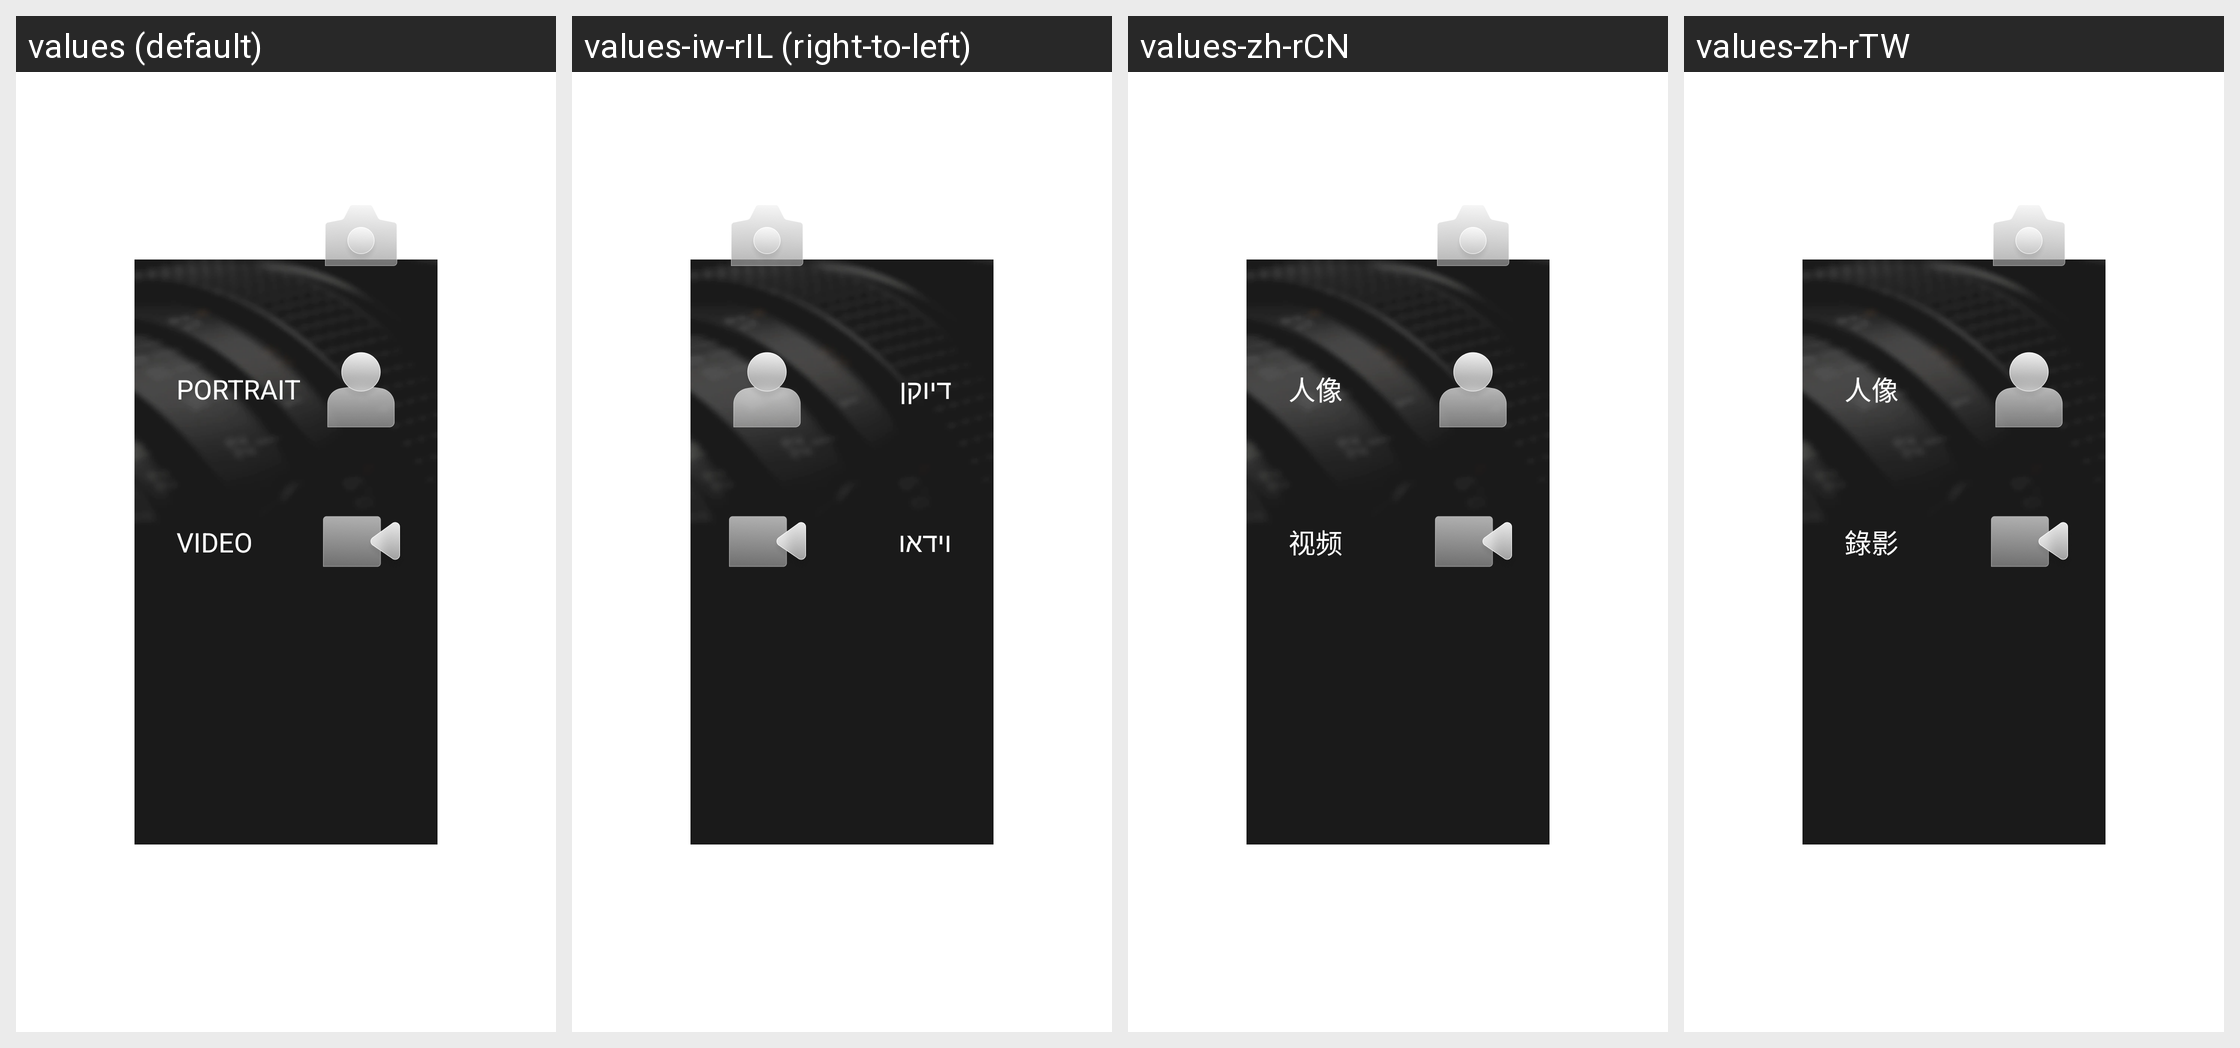

For this localized Android screen grid, give each drawn string resource with its value in every locale shown.
Android screen res/layout/camera_card_layout.xml rendered under 4 locales, left to right: values (default), values-iw-rIL (right-to-left), values-zh-rCN, values-zh-rTW. Device: Nexus 5 (rendered at 1080×1920; each locale shown at half size, 540×960, under a caption strip naming it); theme Theme.MaterialComponents.DayNight.NoActionBar.
Other locales in the repository, not shown: values-af, values-ca-rES, values-cs, values-da, values-da-rDK, values-de, values-de-rCH, values-en-rAU, values-en-rGB, values-en-rIN, values-en-rNZ, values-en-rZA, values-es, values-es-rAG, values-es-rCO, values-es-rMX, values-es-rUS, values-et-rEE, values-eu-rES, values-fi-rFI, values-fr, values-fr-rCH, values-ga-rIE, values-gl-rES, values-hr-rHR, values-hu, values-in, values-it, values-it-rCH, values-ja, values-kea-rCV, values-kk-rCN, values-ko, values-lb-rLU, values-lt-rLT, values-lv-rLV, values-ms-rMY, values-mt-rMT, values-my-rZG, values-nb, values-nl, values-pl, values-pt, values-pt-rBR, values-pt-rPT, values-ro, values-sk-rSK, values-sl-rSI, values-sr-rRS, values-sv, values-sw, values-tl, values-tr, values-uk, values-uz-rUZ, values-vi, values-zh-rHK.
Strings drawn on this screen, with the default value and each locale's value (text and hints the layout hard-codes, and strings that could not be matched under every locale, appear in the picture but are not listed):

camera_mode_portrait
  values: PORTRAIT
  values-iw-rIL: דיוקן
  values-zh-rCN: 人像
  values-zh-rTW: 人像

camera_mode_video
  values: VIDEO
  values-iw-rIL: וידאו
  values-zh-rCN: 视频
  values-zh-rTW: 錄影
